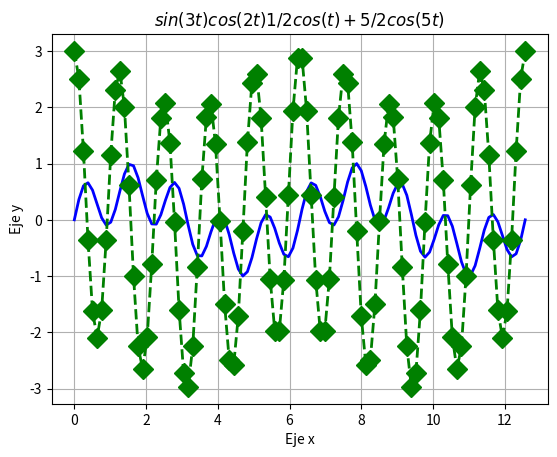

Write the Python code that produced this figure.
import matplotlib.pyplot as plt 
import numpy as np 

tpoints = np.linspace(0, 4*np.pi, 100)
def f(t):
    return(np.sin(3*tpoints)*np.cos(2*tpoints))
def g(t):
    return((0.5*np.cos(tpoints))+(2.5*np.cos(5*tpoints)))
 
plt.plot(tpoints, f(tpoints),'-', linewidth = 2, color = 'b', markersize =10)
plt.plot(tpoints, g(tpoints),'D--g', linewidth = 2, markersize =10)
plt.title('$ sin(3t)cos(2t) $'+'$    1/2 cos(t)+5/2 cos(5t) $')
plt.ylabel('Eje y')
plt.xlabel('Eje x')
plt.grid(True)
plt.show() 
 
